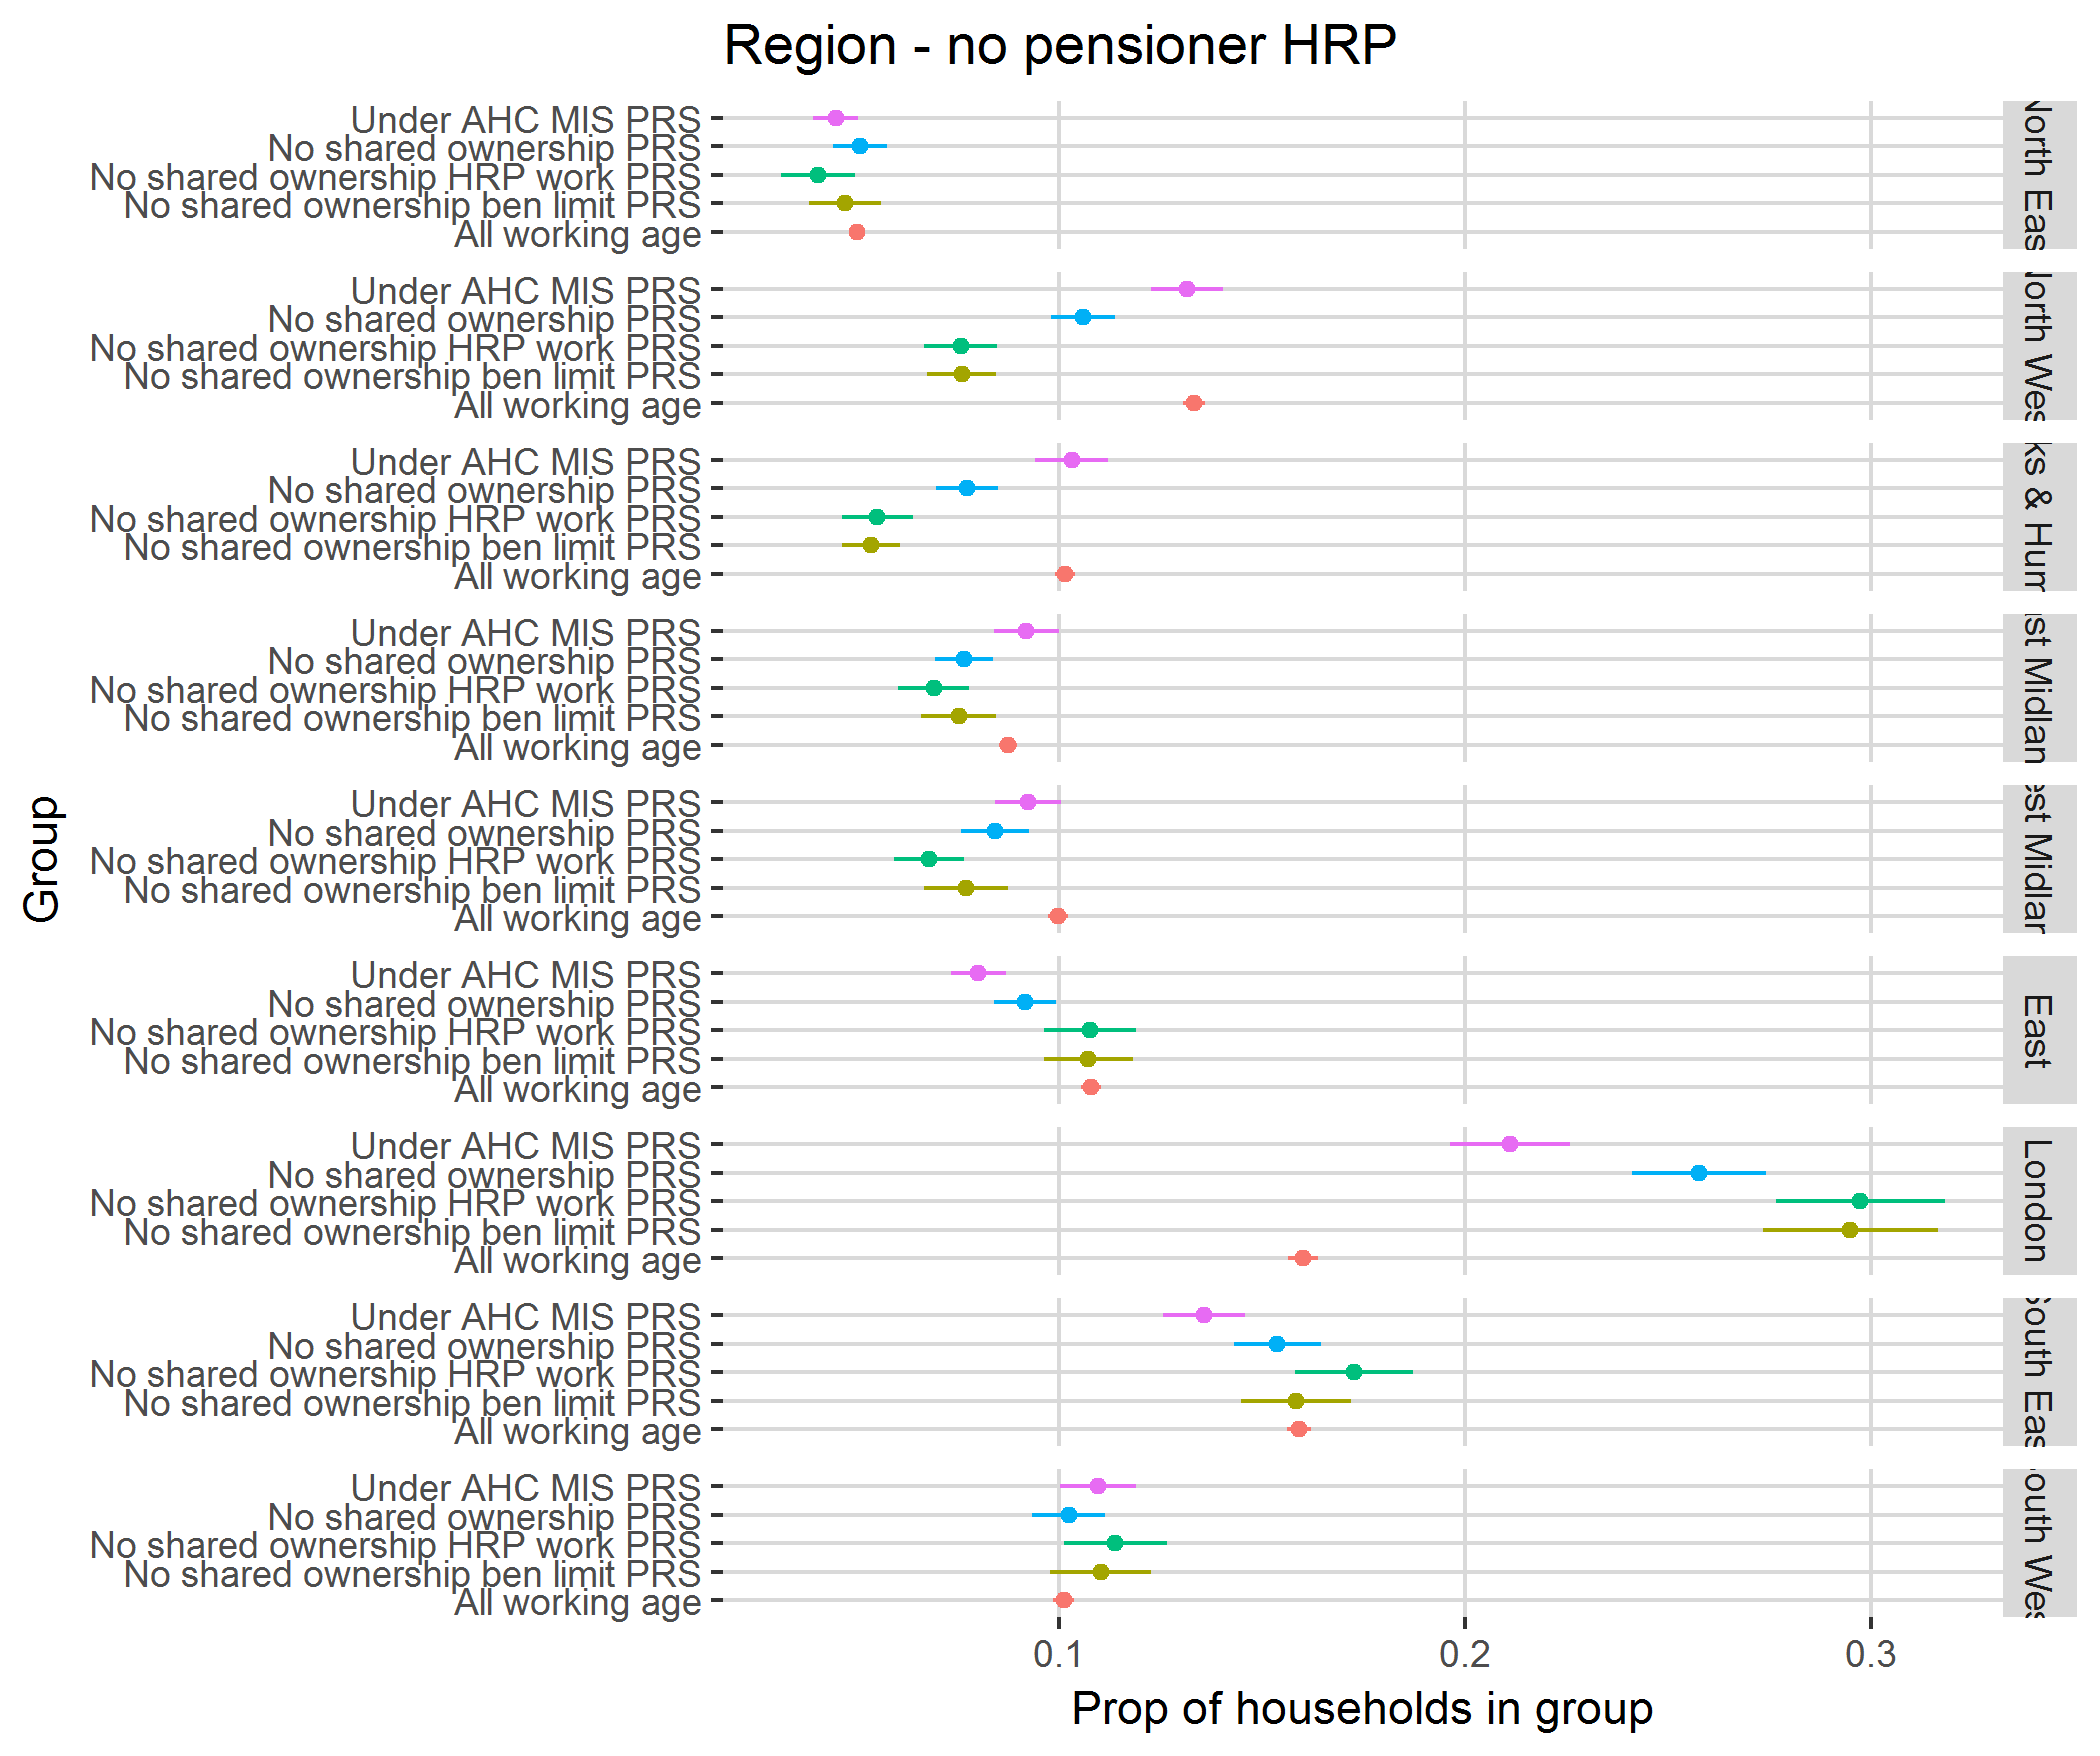

Values plotted in this chart, from the file beside it:
, GVTREGN, mean, SE, definition
1, North East, 0.0509, 0.006675, No shared ownership PRS
2, North West, 0.1059, 0.00781, No shared ownership PRS
3, Yorks & Humber, 0.07726, 0.007628, No shared ownership PRS
4, East Midlands, 0.07655, 0.007061, No shared ownership PRS
5, West Midlands, 0.08418, 0.008356, No shared ownership PRS
6, East, 0.09158, 0.007667, No shared ownership PRS
7, London, 0.2575, 0.01652, No shared ownership PRS
8, South East, 0.1537, 0.01076, No shared ownership PRS
9, South West, 0.1023, 0.008974, No shared ownership PRS
10, North East, 0.04501, 0.005553, Under AHC MIS PRS
11, North West, 0.1315, 0.008936, Under AHC MIS PRS
12, Yorks & Humber, 0.103, 0.009089, Under AHC MIS PRS
13, East Midlands, 0.09195, 0.00796, Under AHC MIS PRS
14, West Midlands, 0.09224, 0.008147, Under AHC MIS PRS
15, East, 0.08006, 0.006813, Under AHC MIS PRS
16, London, 0.2109, 0.01475, Under AHC MIS PRS
17, South East, 0.1357, 0.01004, Under AHC MIS PRS
18, South West, 0.1096, 0.009441, Under AHC MIS PRS
19, North East, 0.04728, 0.00892, No shared ownership ben limit PRS
20, North West, 0.07597, 0.008431, No shared ownership ben limit PRS
21, Yorks & Humber, 0.05379, 0.007139, No shared ownership ben limit PRS
22, East Midlands, 0.07524, 0.009236, No shared ownership ben limit PRS
23, West Midlands, 0.07706, 0.01043, No shared ownership ben limit PRS
24, East, 0.1072, 0.01093, No shared ownership ben limit PRS
25, London, 0.2948, 0.02149, No shared ownership ben limit PRS
26, South East, 0.1584, 0.0135, No shared ownership ben limit PRS
27, South West, 0.1102, 0.01239, No shared ownership ben limit PRS
28, North East, 0.04063, 0.009146, No shared ownership HRP work PRS
29, North West, 0.07572, 0.008895, No shared ownership HRP work PRS
30, Yorks & Humber, 0.05527, 0.008795, No shared ownership HRP work PRS
31, East Midlands, 0.06909, 0.00873, No shared ownership HRP work PRS
32, West Midlands, 0.06803, 0.00865, No shared ownership HRP work PRS
33, East, 0.1075, 0.01134, No shared ownership HRP work PRS
34, London, 0.2973, 0.02083, No shared ownership HRP work PRS
35, South East, 0.1726, 0.01455, No shared ownership HRP work PRS
36, South West, 0.1139, 0.01275, No shared ownership HRP work PRS
37, North East, 0.05012, 0.001774, All working age
38, North West, 0.1332, 0.002714, All working age
39, Yorks & Humber, 0.1015, 0.002487, All working age
40, East Midlands, 0.08742, 0.002247, All working age
41, West Midlands, 0.09971, 0.002448, All working age
42, East, 0.1079, 0.00245, All working age
43, London, 0.16, 0.003712, All working age
44, South East, 0.1591, 0.002988, All working age
45, South West, 0.1011, 0.002585, All working age
